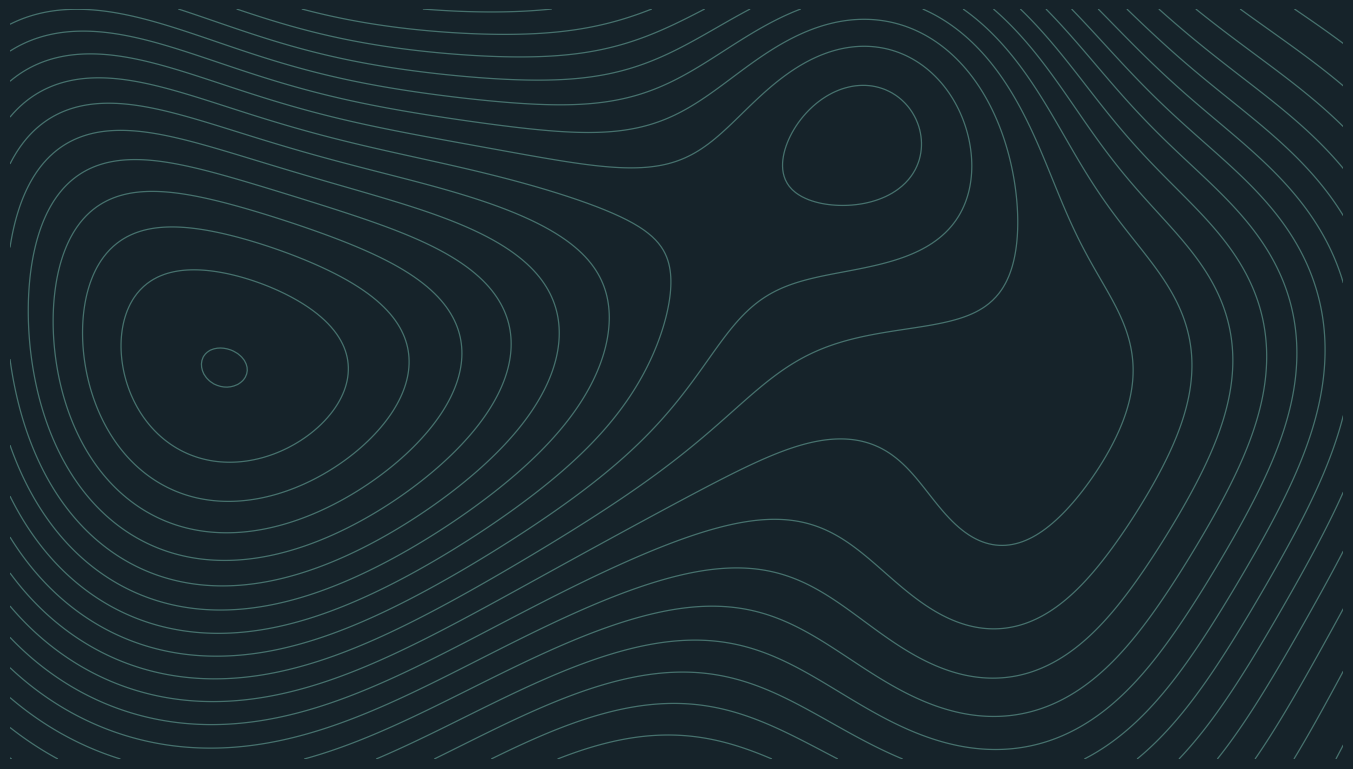

Reproduce this figure in Python. (Note: this script raises an exception after producing the figure.)
"""Topographic-contour artwork used as the deck's visual motif."""
import numpy as np, matplotlib
matplotlib.use("Agg")
import matplotlib.pyplot as plt

def field(seed, n=400):
    rng = np.random.default_rng(seed)
    x, y = np.meshgrid(np.linspace(0, 1, n), np.linspace(0, 0.5625, int(n * 0.5625)))
    z = np.zeros_like(x)
    for _ in range(9):  # sum of gaussian "hills"
        cx, cy, s, a = rng.uniform(0, 1), rng.uniform(0, .56), rng.uniform(.08, .25), rng.uniform(.4, 1.2)
        z += a * np.exp(-((x - cx) ** 2 + (y - cy) ** 2) / (2 * s * s))
    z += 0.08 * np.sin(9 * x + 3 * y)
    return x, y, z

def contour_bg(name, bg, line, seed, alpha, w=13.333, h=7.5, levels=26, mask_left=None):
    x, y, z = field(seed)
    fig = plt.figure(figsize=(w, h), dpi=150)
    ax = fig.add_axes([0, 0, 1, 1]); ax.set_axis_off()
    fig.patch.set_facecolor(bg)
    if mask_left is not None:  # fade contours out on the left where text sits
        z = np.where(x < mask_left, np.nan, z)
    ax.contour(x, y, z, levels=levels, colors=line, linewidths=0.9, alpha=alpha)
    ax.set_xlim(0, 1); ax.set_ylim(0, .5625)
    fig.savefig(f"assets/{name}.png", facecolor=bg); plt.close(fig)

contour_bg("bg_title", "#16232A", "#6FB3A6", 3, 0.55)
contour_bg("bg_section", "#16232A", "#6FB3A6", 11, 0.35, mask_left=0.42)
contour_bg("bg_light_corner", "#FFFFFF", "#2F7F73", 5, 0.10)
